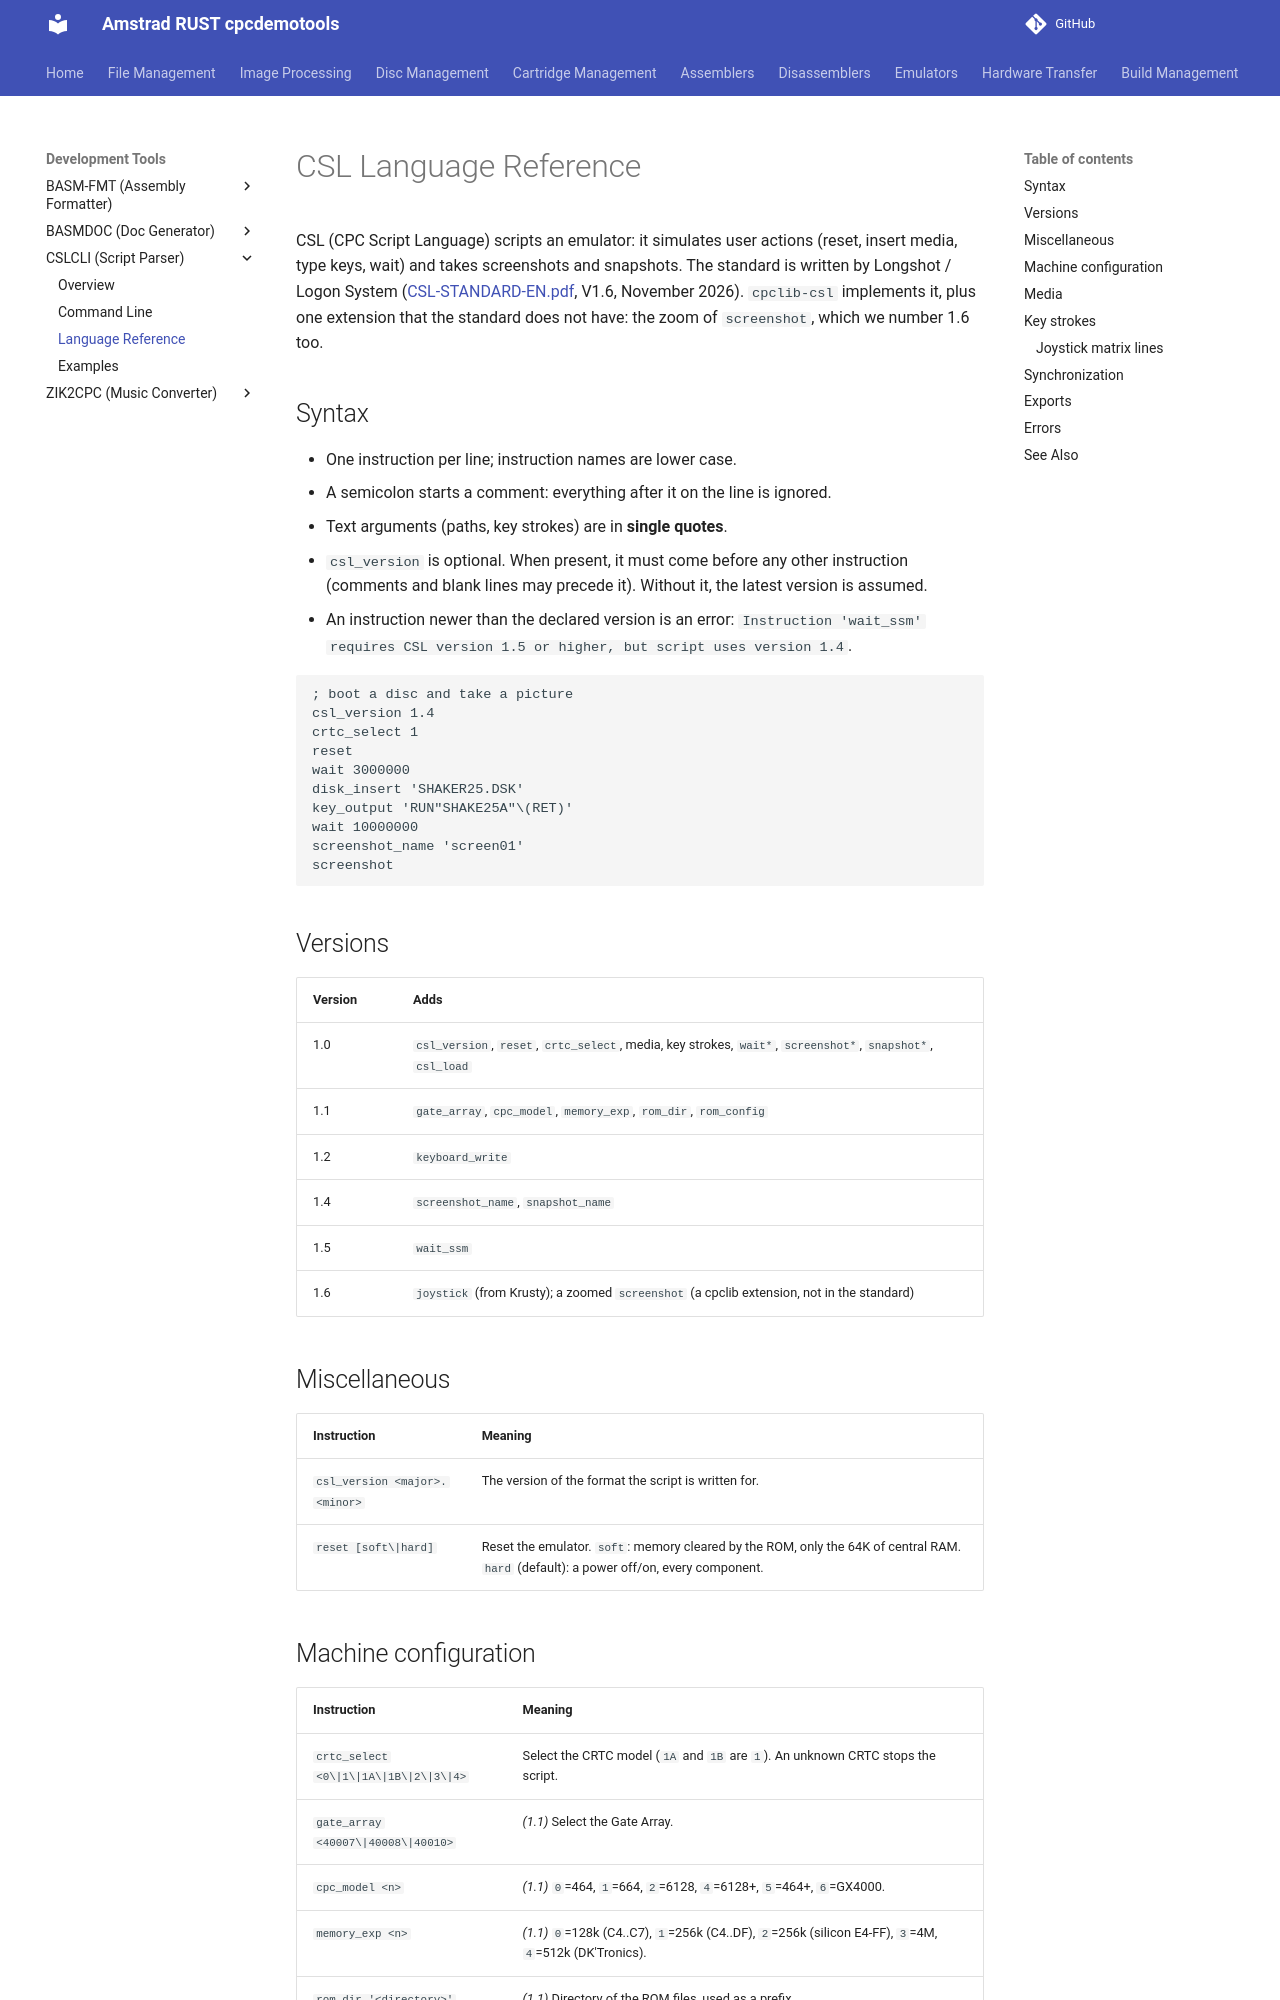

repository: cpcsdk/rust.cpclib · page: cslcli/language/index.html · generator: mkdocs

# CSL Language Reference

CSL (CPC Script Language) scripts an emulator: it simulates user actions (reset, insert media,
type keys, wait) and takes screenshots and snapshots. The standard is written by Longshot /
Logon System ([CSL-STANDARD-EN.pdf](https://shaker.logonsystem.eu/Shaker_CSL/CSL-STANDARD-EN.pdf),
V1.6, November 2026). `cpclib-csl` implements it, plus one extension that the standard does not have:
the zoom of `screenshot`, which we number 1.6 too.

## Syntax

- One instruction per line; instruction names are lower case.
- A semicolon starts a comment: everything after it on the line is ignored.
- Text arguments (paths, key strokes) are in **single quotes**.
- `csl_version` is optional. When present, it must come before any other instruction (comments
  and blank lines may precede it). Without it, the latest version is assumed.
- An instruction newer than the declared version is an error:
  `Instruction 'wait_ssm' requires CSL version 1.5 or higher, but script uses version 1.4`.

```csl
; boot a disc and take a picture
csl_version 1.4
crtc_select 1
reset
wait 3000000
disk_insert 'SHAKER25.DSK'
key_output 'RUN"SHAKE25A"\(RET)'
wait 10000000
screenshot_name 'screen01'
screenshot
```

## Versions

| Version | Adds |
|---|---|
| 1.0 | `csl_version`, `reset`, `crtc_select`, media, key strokes, `wait*`, `screenshot*`, `snapshot*`, `csl_load` |
| 1.1 | `gate_array`, `cpc_model`, `memory_exp`, `rom_dir`, `rom_config` |
| 1.2 | `keyboard_write` |
| 1.4 | `screenshot_name`, `snapshot_name` |
| 1.5 | `wait_ssm` |
| 1.6 | `joystick` (from Krusty); a zoomed `screenshot` (a cpclib extension, not in the standard) |

## Miscellaneous

| Instruction | Meaning |
|---|---|
| `csl_version <major>.<minor>` | The version of the format the script is written for. |
| `reset [soft\|hard]` | Reset the emulator. `soft`: memory cleared by the ROM, only the 64K of central RAM. `hard` (default): a power off/on, every component. |
